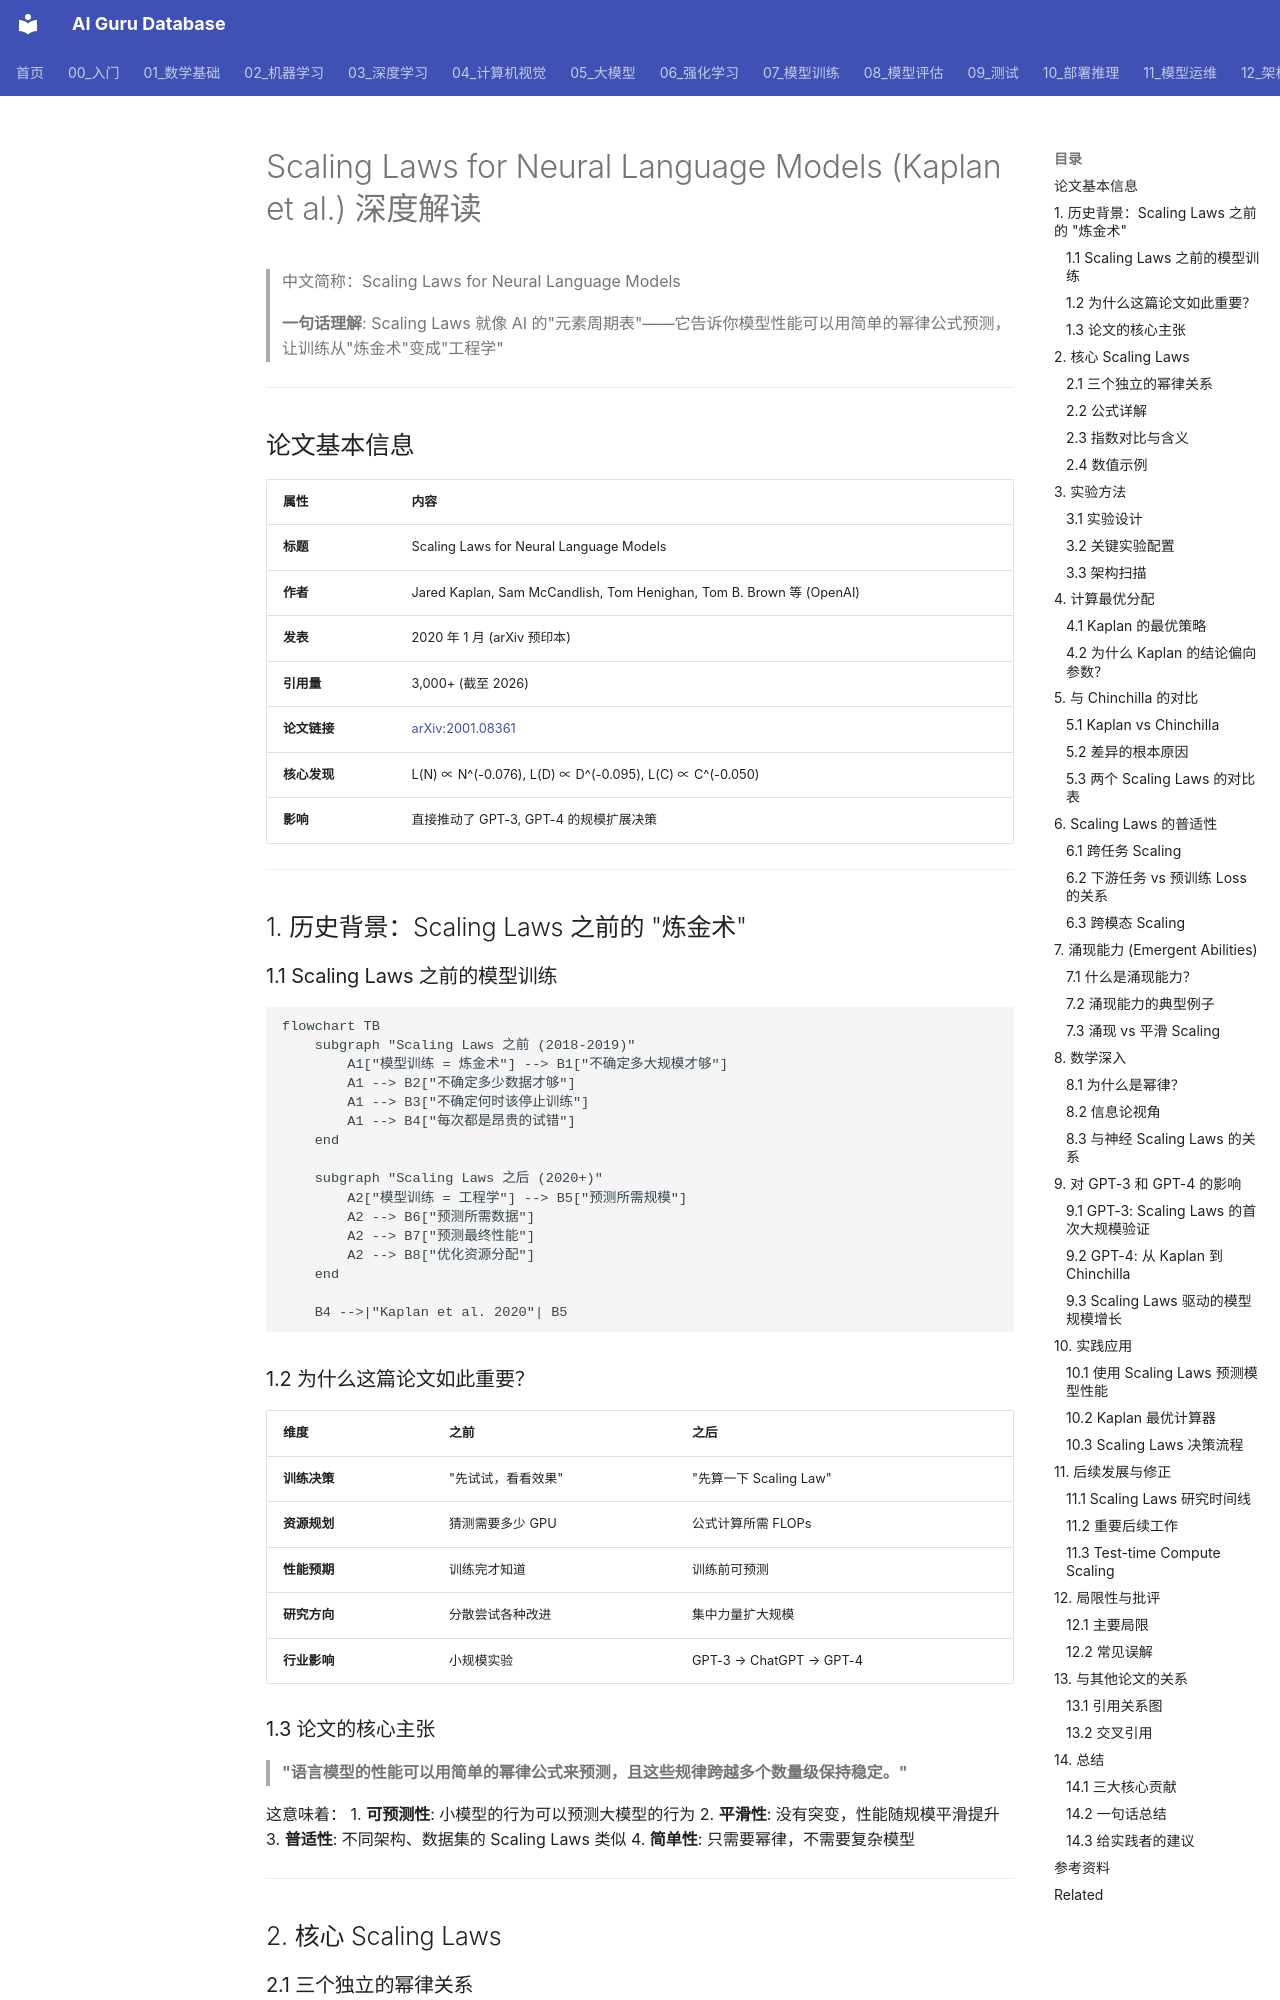

repository: ai-guru-global/ai-guru-database · page: 20_论文精读/03_规模扩展/05_扩展定律_深入分析/index.html · generator: mkdocs

---
title: "Scaling Laws for Neural Language Models (Kaplan et al.) 深度解读"
category: 20-papers
tags: ["scaling-laws", "kaplan", "openai", "power-law", "emergent-abilities"]
summary: "Scaling Laws 就像 AI 的'元素周期表'——它告诉你模型性能可以用简单的幂律公式预测，让训练从'炼金术'变成'工程学'"
created: 2026-06-12
updated: 2026-06-12
tier: supporting
aliases:
  - "Scaling Laws Deep Dive"
  - Scaling_Laws_Deep_Dive
sources: []

name_zh: "Scaling Laws for Neural Language Models"
---
# Scaling Laws for Neural Language Models (Kaplan et al.) 深度解读

> 中文简称：Scaling Laws for Neural Language Models

> **一句话理解**: Scaling Laws 就像 AI 的"元素周期表"——它告诉你模型性能可以用简单的幂律公式预测，让训练从"炼金术"变成"工程学"

---

## 论文基本信息

| 属性 | 内容 |
|------|------|
| **标题** | Scaling Laws for Neural Language Models |
| **作者** | Jared Kaplan, Sam McCandlish, Tom Henighan, Tom B. Brown 等 (OpenAI) |
| **发表** | 2020 年 1 月 (arXiv 预印本) |
| **引用量** | 3,000+ (截至 2026) |
| **论文链接** | [arXiv:2001.08361](https://arxiv.org/abs/2001.08361) |
| **核心发现** | L(N) ∝ N^(-0.076), L(D) ∝ D^(-0.095), L(C) ∝ C^(-0.050) |
| **影响** | 直接推动了 GPT-3, GPT-4 的规模扩展决策 |

---

## 1. 历史背景：Scaling Laws 之前的 "炼金术"

### 1.1 Scaling Laws 之前的模型训练

```mermaid
flowchart TB
    subgraph "Scaling Laws 之前 (2018-2019)"
        A1["模型训练 = 炼金术"] --> B1["不确定多大规模才够"]
        A1 --> B2["不确定多少数据才够"]
        A1 --> B3["不确定何时该停止训练"]
        A1 --> B4["每次都是昂贵的试错"]
    end

    subgraph "Scaling Laws 之后 (2020+)"
        A2["模型训练 = 工程学"] --> B5["预测所需规模"]
        A2 --> B6["预测所需数据"]
        A2 --> B7["预测最终性能"]
        A2 --> B8["优化资源分配"]
    end

    B4 -->|"Kaplan et al. 2020"| B5
```

### 1.2 为什么这篇论文如此重要？

| 维度 | 之前 | 之后 |
|------|------|------|
| **训练决策** | "先试试，看看效果" | "先算一下 Scaling Law" |
| **资源规划** | 猜测需要多少 GPU | 公式计算所需 FLOPs |
| **性能预期** | 训练完才知道 | 训练前可预测 |
| **研究方向** | 分散尝试各种改进 | 集中力量扩大规模 |
| **行业影响** | 小规模实验 | GPT-3 → ChatGPT → GPT-4 |
